Dataset: Dataset Kelapa Sawit (GitHub, AnantawidyaPrayoga/Oil-Palm). Classes: empty bunch, overripe, ripe, rotten, underripe, unripe.

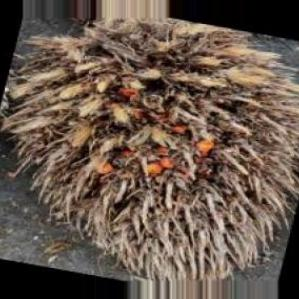
Label: empty bunch

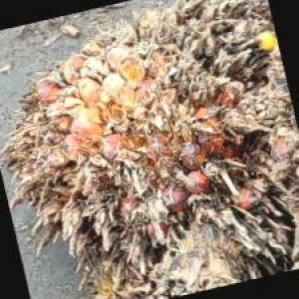
Label: overripe

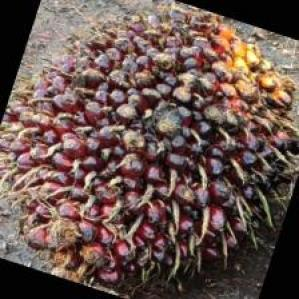
Label: unripe

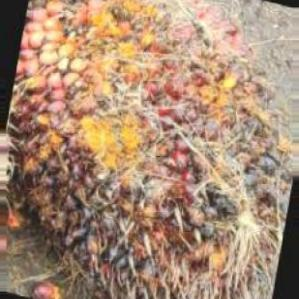
Label: rotten

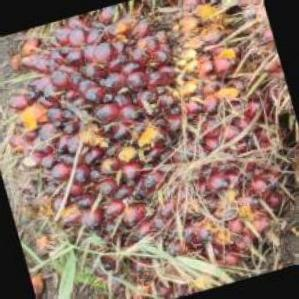
Label: underripe

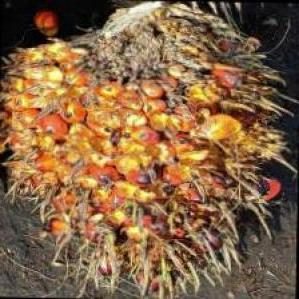
Label: ripe
